Labelled photos from "yolo_quality_data", an image-classification folder in Denis-Krapp/project_management. The possible labels are: bad, good.

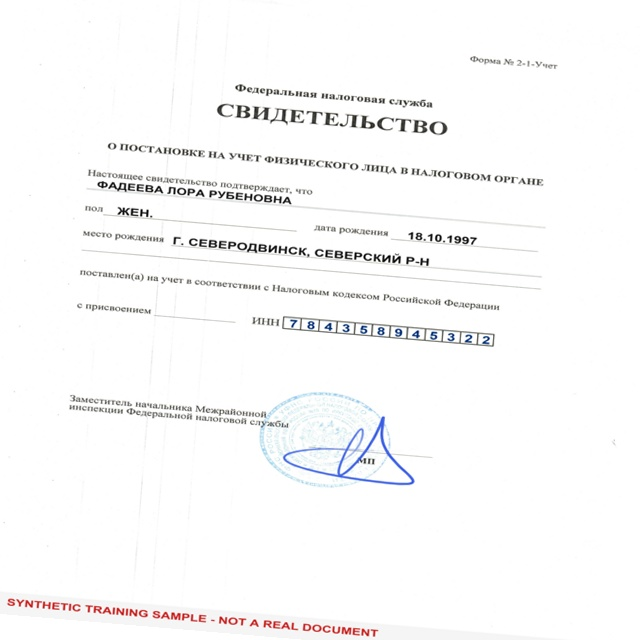
Label: good

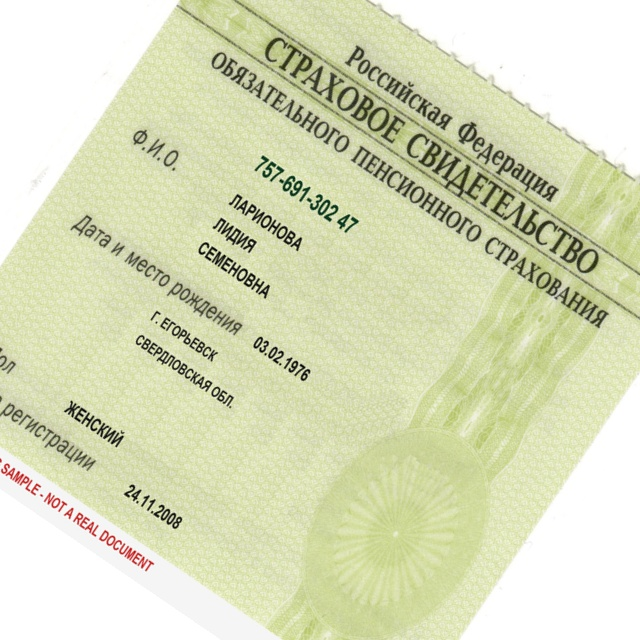
Label: bad

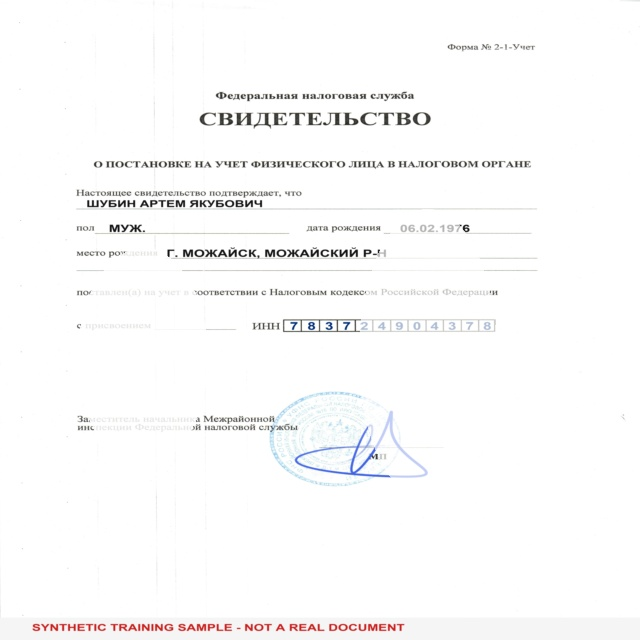
Label: bad

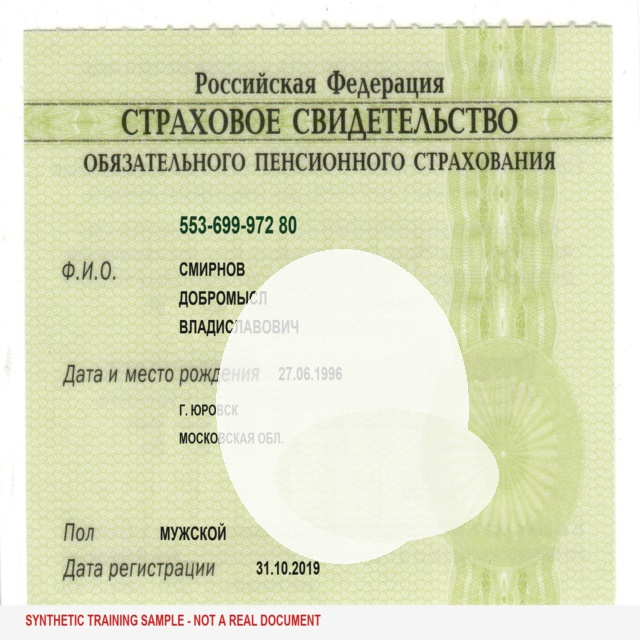
Label: bad

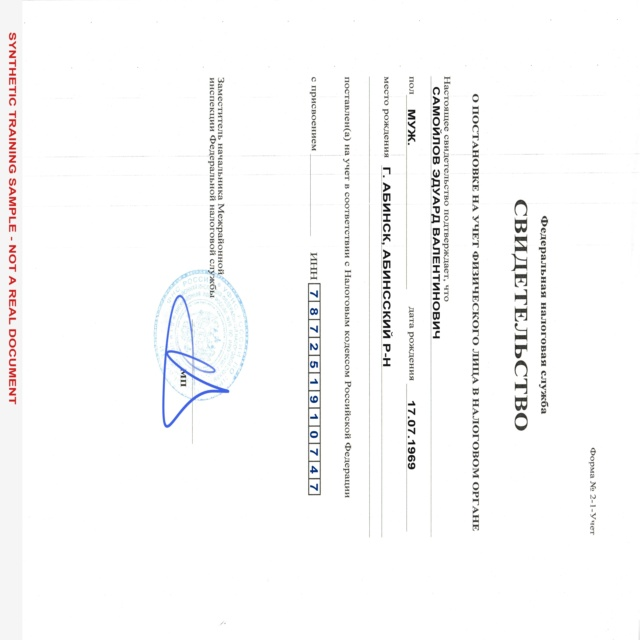
Label: good

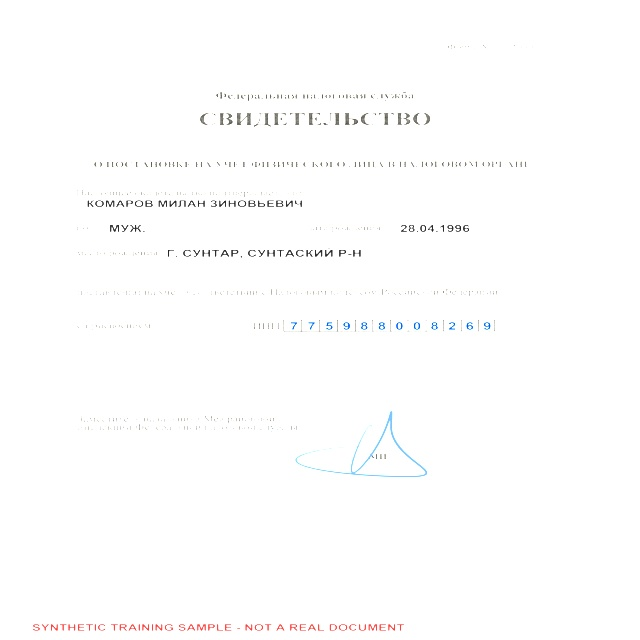
Label: bad
